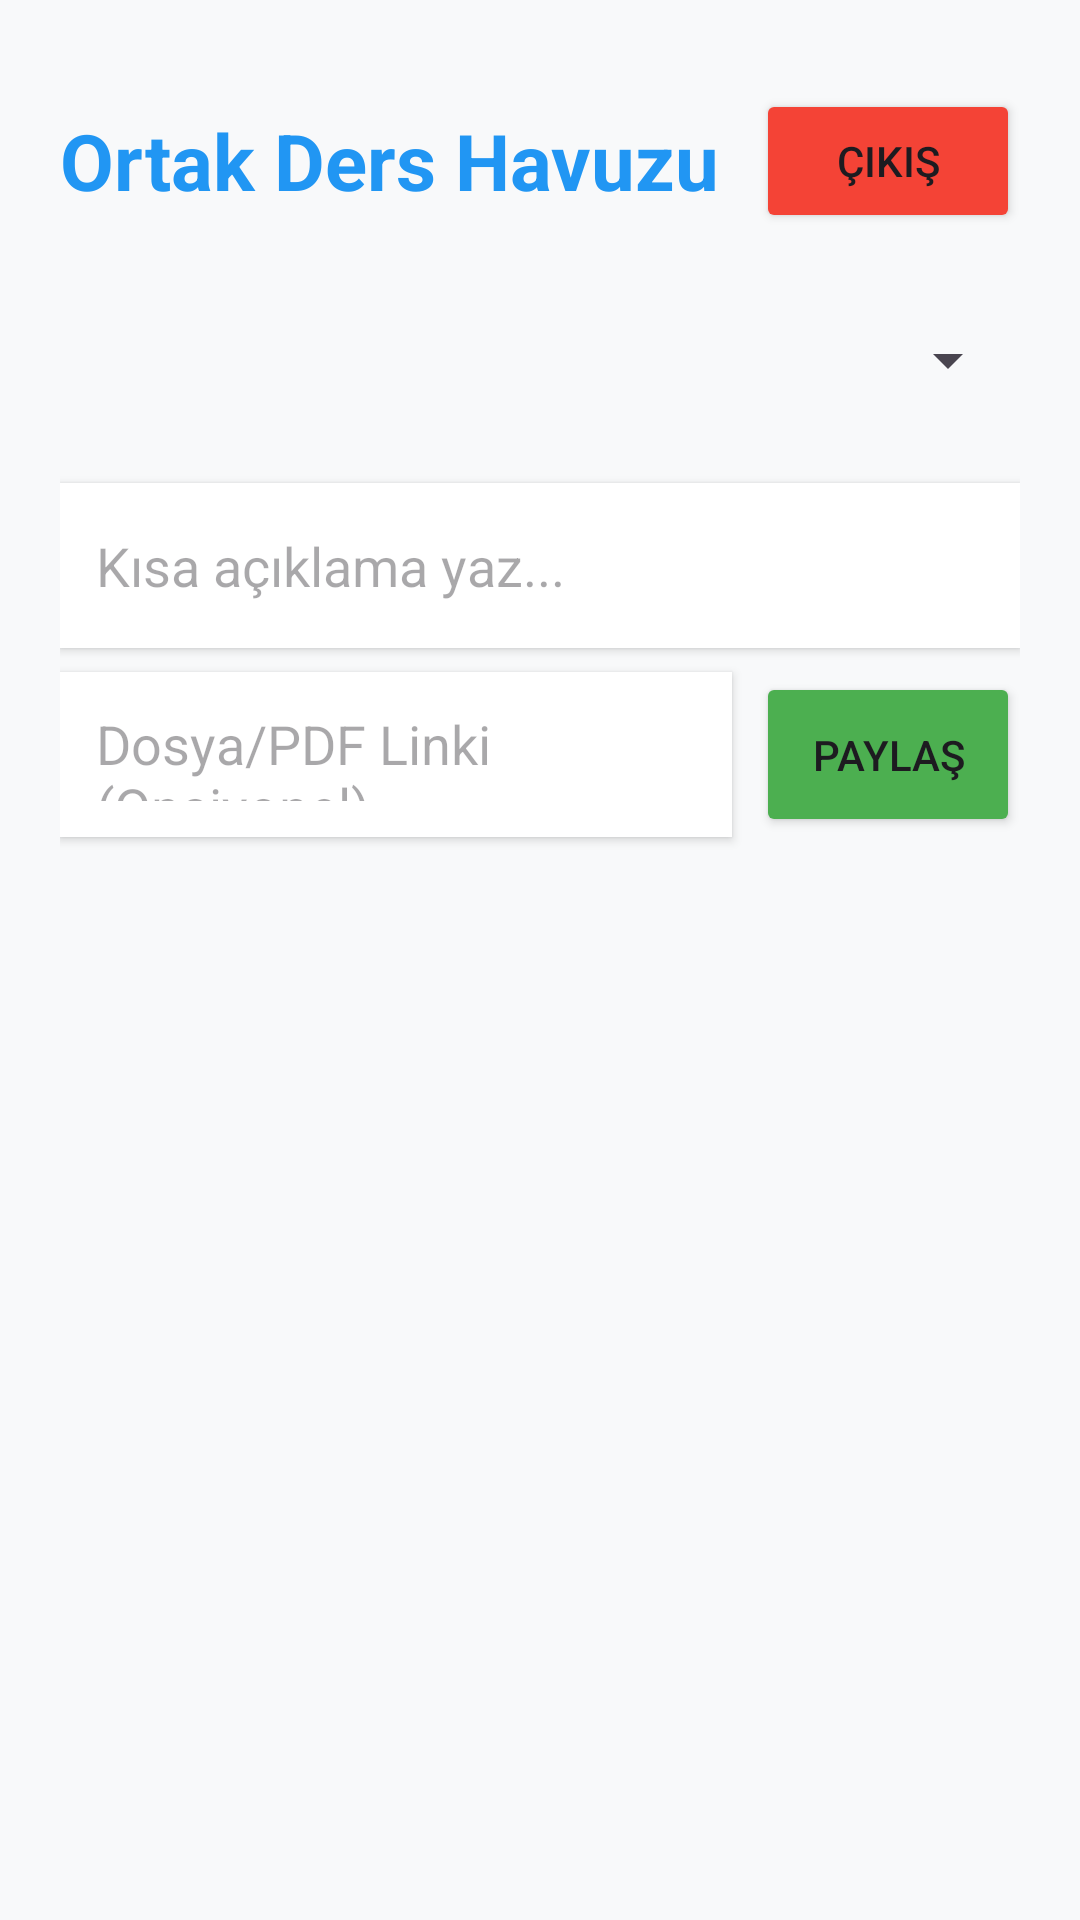

Produce the Android XML layout that renders to this screen, including the resource entries it uses.
<!-- AndroidManifest.xml: application theme Theme.NotKütüphanesi -->
<!-- res/layout/activity_home.xml -->
<?xml version="1.0" encoding="utf-8"?>
<androidx.constraintlayout.widget.ConstraintLayout xmlns:android="http://schemas.android.com/apk/res/android"
    xmlns:app="http://schemas.android.com/apk/res-auto"
    xmlns:tools="http://schemas.android.com/tools"
    android:layout_width="match_parent"
    android:layout_height="match_parent"
    android:padding="20dp"
    android:background="#F8F9FA"
    tools:context=".HomeActivity">

    <TextView
        android:id="@+id/tvWelcome"
        android:layout_width="wrap_content"
        android:layout_height="wrap_content"
        android:text="Ortak Ders Havuzu"
        android:textSize="26sp"
        android:textStyle="bold"
        android:textColor="#2196F3"
        app:layout_constraintTop_toTopOf="parent"
        app:layout_constraintStart_toStartOf="parent"
        android:layout_marginTop="16dp"/>

    <Button
        android:id="@+id/btnLogout"
        android:layout_width="wrap_content"
        android:layout_height="wrap_content"
        android:text="Çıkış"
        android:backgroundTint="#F44336"
        app:layout_constraintTop_toTopOf="@id/tvWelcome"
        app:layout_constraintBottom_toBottomOf="@id/tvWelcome"
        app:layout_constraintEnd_toEndOf="parent"/>

    <Spinner
        android:id="@+id/spinnerCourses"
        android:layout_width="0dp"
        android:layout_height="50dp"
        android:layout_marginTop="24dp"
        app:layout_constraintTop_toBottomOf="@id/tvWelcome"
        app:layout_constraintStart_toStartOf="parent"
        app:layout_constraintEnd_toEndOf="parent"/>

    <EditText
        android:id="@+id/etNewNote"
        android:layout_width="0dp"
        android:layout_height="55dp"
        android:hint="Kısa açıklama yaz..."
        android:background="#FFFFFF"
        android:padding="12dp"
        android:elevation="2dp"
        android:layout_marginTop="16dp"
        app:layout_constraintTop_toBottomOf="@id/spinnerCourses"
        app:layout_constraintStart_toStartOf="parent"
        app:layout_constraintEnd_toEndOf="parent"/>

    <EditText
        android:id="@+id/etNoteLink"
        android:layout_width="0dp"
        android:layout_height="55dp"
        android:hint="Dosya/PDF Linki (Opsiyonel)"
        android:background="#FFFFFF"
        android:padding="12dp"
        android:elevation="2dp"
        android:layout_marginTop="8dp"
        app:layout_constraintTop_toBottomOf="@id/etNewNote"
        app:layout_constraintStart_toStartOf="parent"
        app:layout_constraintEnd_toStartOf="@id/btnAddNote"
        android:layout_marginEnd="8dp"/>

    <Button
        android:id="@+id/btnAddNote"
        android:layout_width="wrap_content"
        android:layout_height="55dp"
        android:text="PAYLAŞ"
        android:backgroundTint="#4CAF50"
        app:layout_constraintTop_toTopOf="@id/etNoteLink"
        app:layout_constraintBottom_toBottomOf="@id/etNoteLink"
        app:layout_constraintEnd_toEndOf="parent"/>

    <ListView
        android:id="@+id/listViewNotes"
        android:layout_width="0dp"
        android:layout_height="0dp"
        android:layout_marginTop="24dp"
        app:layout_constraintTop_toBottomOf="@id/etNoteLink"
        app:layout_constraintBottom_toBottomOf="parent"
        app:layout_constraintStart_toStartOf="parent"
        app:layout_constraintEnd_toEndOf="parent"/>

</androidx.constraintlayout.widget.ConstraintLayout>
<!-- resources referenced by this layout -->
<resources>
  <style name="Theme.NotKütüphanesi" parent="Base.Theme.NotKütüphanesi" />
  <style name="Base.Theme.NotKütüphanesi" parent="Theme.Material3.DayNight.NoActionBar">
          
          
      </style>
</resources>
